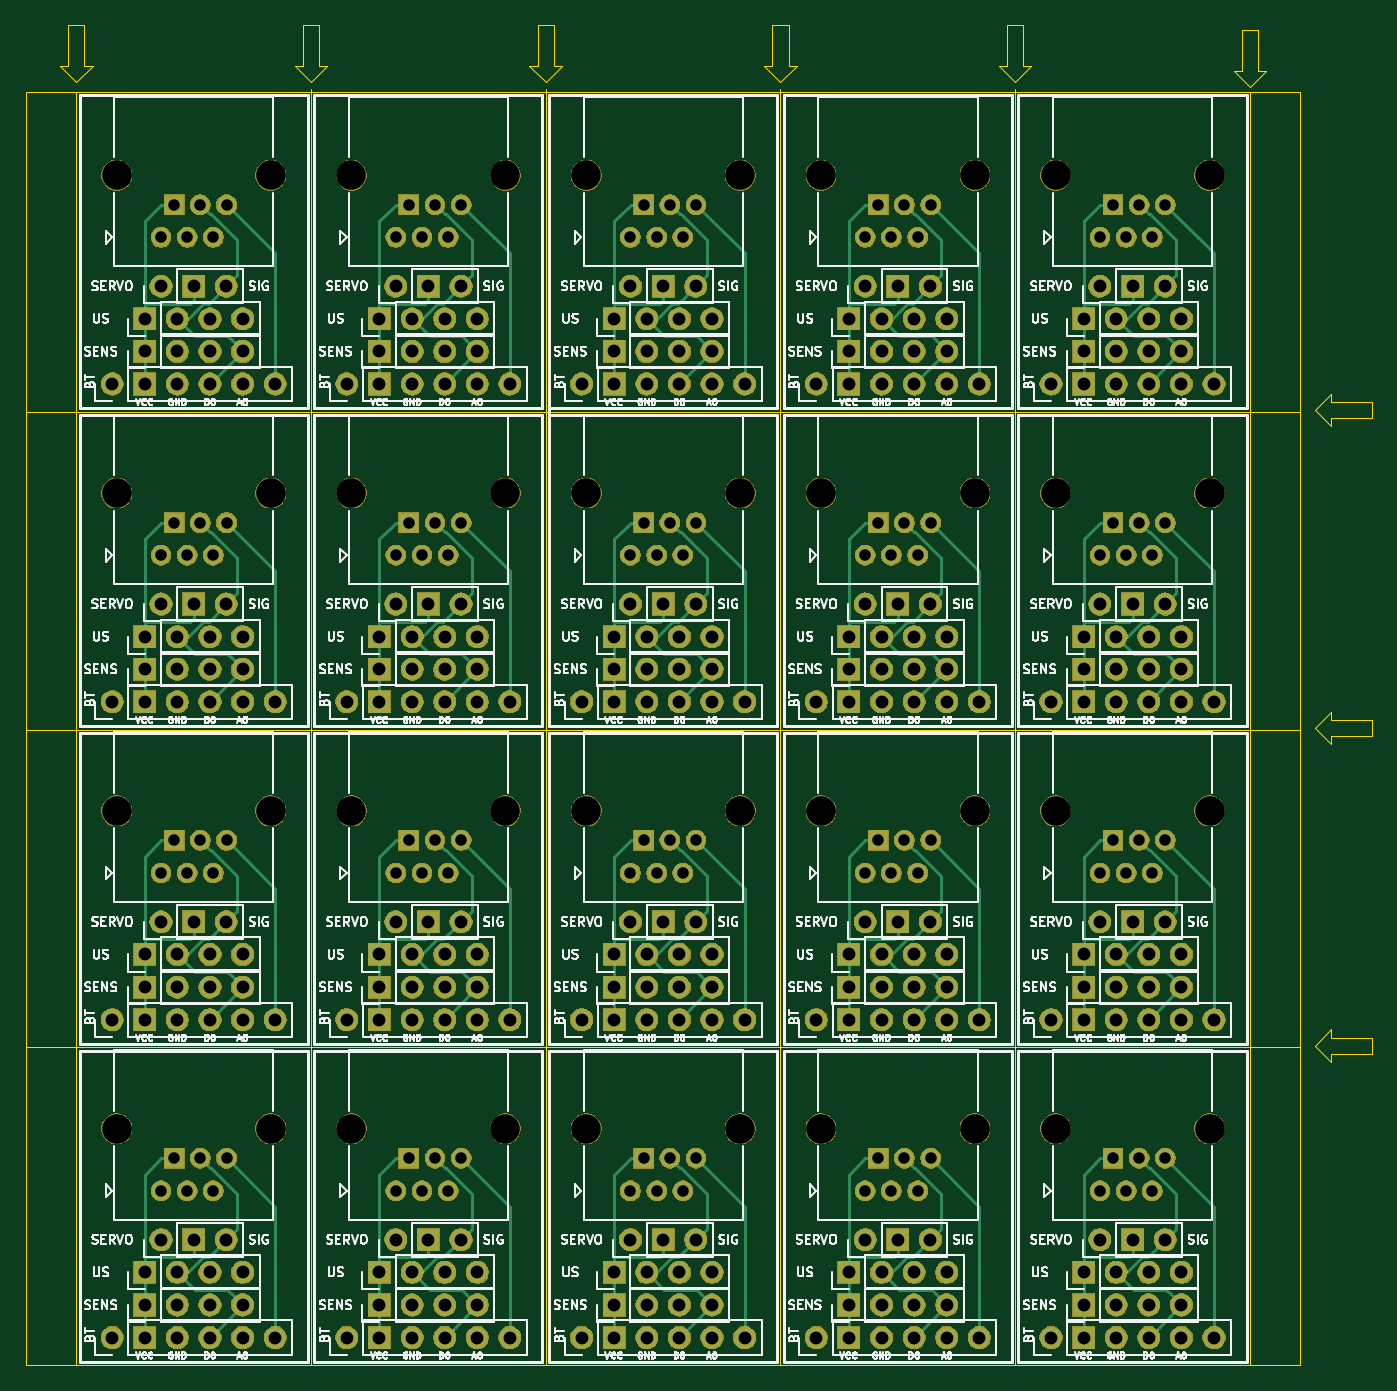
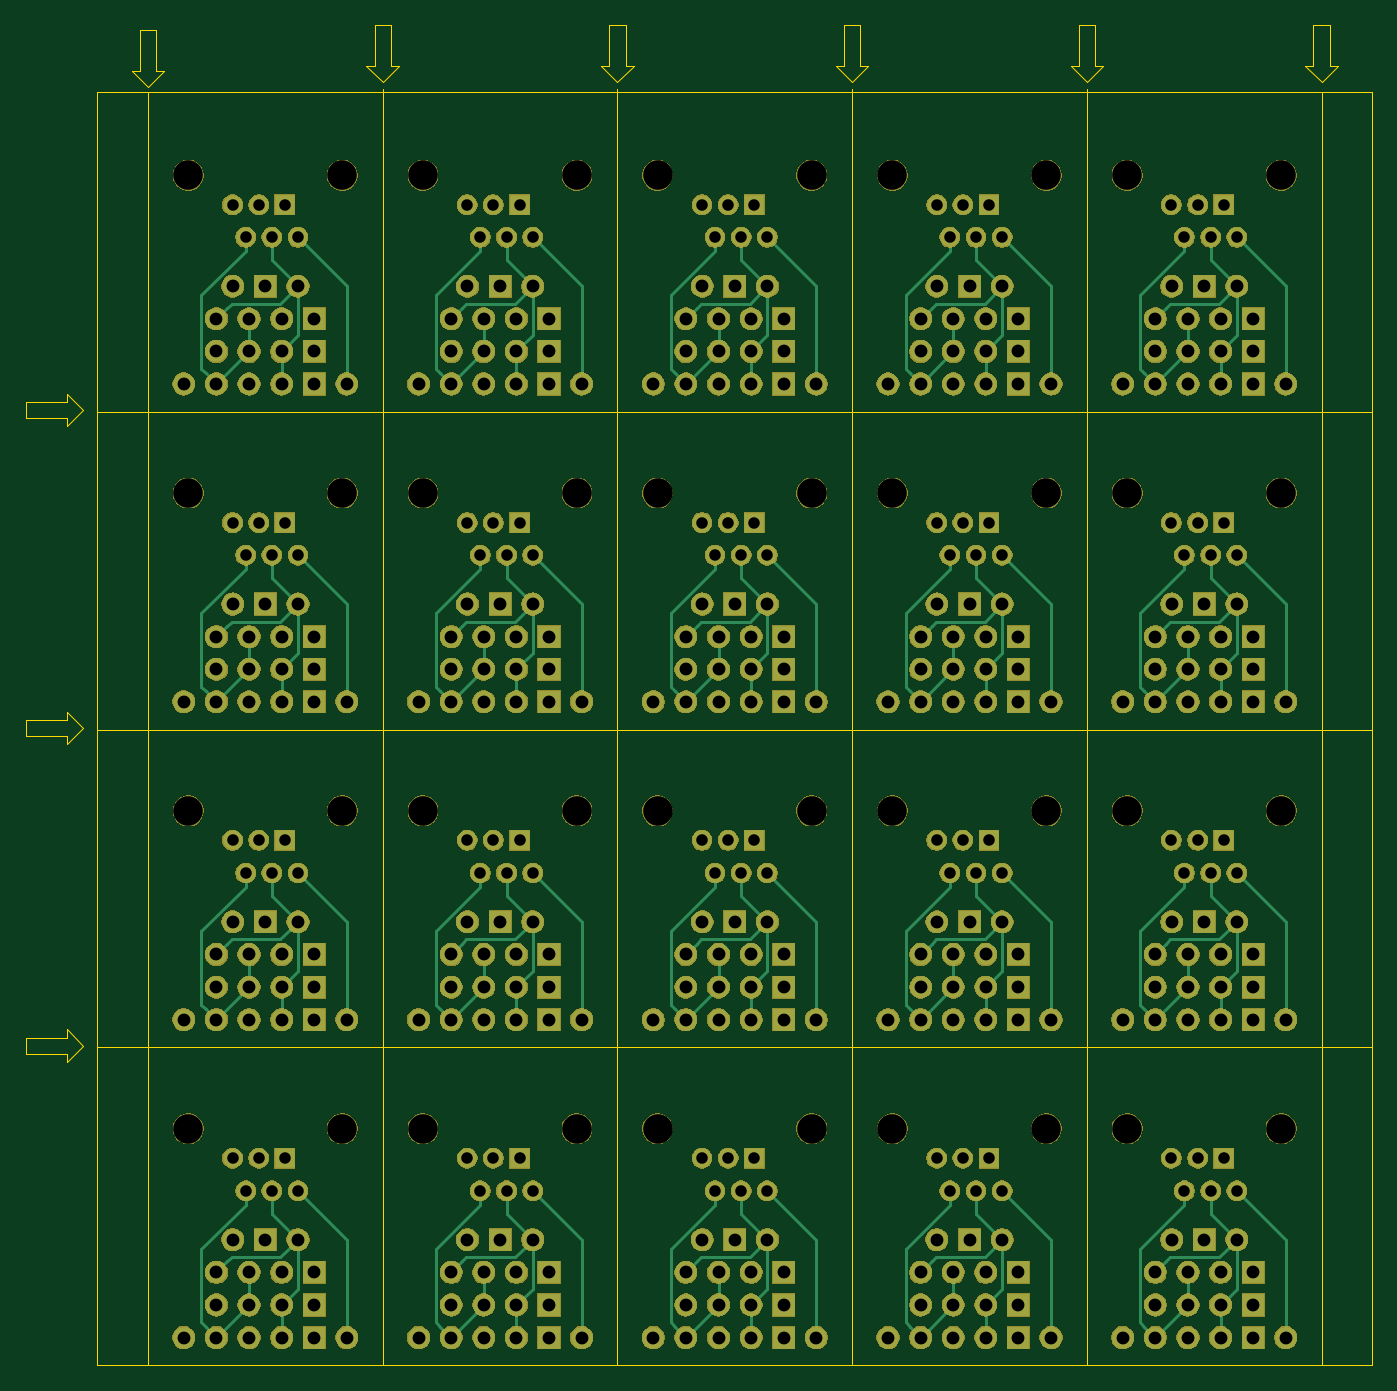
Circuit board: 10 layer files. Board 104.9 x 104.4 mm.
- bottom_copper: panel1-B_Cu.gbl (32593 bytes)
- bottom_mask: panel1-B_Mask.gbs (398091 bytes)
- paste: panel1-B_Paste.gbp (508 bytes)
- bottom_silk: panel1-B_SilkS.gbo (509 bytes)
- outline: panel1-Edge_Cuts.gm1 (4519 bytes)
- top_copper: panel1-F_Cu.gtl (41629 bytes)
- top_mask: panel1-F_Mask.gts (398091 bytes)
- paste: panel1-F_Paste.gtp (508 bytes)
- top_silk: panel1-F_SilkS.gto (204144 bytes)
- drill: panel1.drl (7129 bytes)

=== bottom_copper: panel1-B_Cu.gbl (32593 bytes, source omitted) ===
=== bottom_mask: panel1-B_Mask.gbs (398091 bytes, source omitted) ===
=== paste: panel1-B_Paste.gbp ===
G04 #@! TF.GenerationSoftware,KiCad,Pcbnew,5.1.5+dfsg1-2build2*
G04 #@! TF.CreationDate,2020-09-11T16:25:33-03:00*
G04 #@! TF.ProjectId,panel1,70616e65-6c31-42e6-9b69-6361645f7063,rev?*
G04 #@! TF.SameCoordinates,Original*
G04 #@! TF.FileFunction,Paste,Bot*
G04 #@! TF.FilePolarity,Positive*
%FSLAX46Y46*%
G04 Gerber Fmt 4.6, Leading zero omitted, Abs format (unit mm)*
G04 Created by KiCad (PCBNEW 5.1.5+dfsg1-2build2) date 2020-09-11 16:25:33*
%MOMM*%
%LPD*%
G04 APERTURE LIST*
G04 APERTURE END LIST*
M02*

=== bottom_silk: panel1-B_SilkS.gbo ===
G04 #@! TF.GenerationSoftware,KiCad,Pcbnew,5.1.5+dfsg1-2build2*
G04 #@! TF.CreationDate,2020-09-11T16:25:33-03:00*
G04 #@! TF.ProjectId,panel1,70616e65-6c31-42e6-9b69-6361645f7063,rev?*
G04 #@! TF.SameCoordinates,Original*
G04 #@! TF.FileFunction,Legend,Bot*
G04 #@! TF.FilePolarity,Positive*
%FSLAX46Y46*%
G04 Gerber Fmt 4.6, Leading zero omitted, Abs format (unit mm)*
G04 Created by KiCad (PCBNEW 5.1.5+dfsg1-2build2) date 2020-09-11 16:25:33*
%MOMM*%
%LPD*%
G04 APERTURE LIST*
G04 APERTURE END LIST*
M02*

=== outline: panel1-Edge_Cuts.gm1 ===
G04 #@! TF.GenerationSoftware,KiCad,Pcbnew,5.1.5+dfsg1-2build2*
G04 #@! TF.CreationDate,2020-09-11T16:25:34-03:00*
G04 #@! TF.ProjectId,panel1,70616e65-6c31-42e6-9b69-6361645f7063,rev?*
G04 #@! TF.SameCoordinates,Original*
G04 #@! TF.FileFunction,Profile,NP*
%FSLAX46Y46*%
G04 Gerber Fmt 4.6, Leading zero omitted, Abs format (unit mm)*
G04 Created by KiCad (PCBNEW 5.1.5+dfsg1-2build2) date 2020-09-11 16:25:34*
%MOMM*%
%LPD*%
G04 APERTURE LIST*
%ADD10C,0.100000*%
%ADD11C,0.050000*%
G04 APERTURE END LIST*
D10*
X65151000Y-45720000D02*
X63881000Y-46990000D01*
X63246000Y-45720000D02*
X63246000Y-42545000D01*
X64516000Y-45720000D02*
X65151000Y-45720000D01*
X62611000Y-45720000D02*
X63246000Y-45720000D01*
X63881000Y-46990000D02*
X62611000Y-45720000D01*
X64516000Y-42545000D02*
X64516000Y-45720000D01*
X63246000Y-42545000D02*
X64516000Y-42545000D01*
D11*
X59944000Y-146939000D02*
X63881000Y-146939000D01*
X59944000Y-47752000D02*
X59944000Y-146939000D01*
X63881000Y-47752000D02*
X59944000Y-47752000D01*
D10*
X154686000Y-46101000D02*
X154686000Y-42926000D01*
X155956000Y-46101000D02*
X156591000Y-46101000D01*
X154051000Y-46101000D02*
X154686000Y-46101000D01*
X155956000Y-42926000D02*
X155956000Y-46101000D01*
X156591000Y-46101000D02*
X155321000Y-47371000D01*
X155321000Y-47371000D02*
X154051000Y-46101000D01*
X154686000Y-42926000D02*
X155956000Y-42926000D01*
D11*
X159258000Y-146939000D02*
X155321000Y-146939000D01*
X159258000Y-47752000D02*
X159258000Y-146939000D01*
X155321000Y-47752000D02*
X159258000Y-47752000D01*
X159258000Y-122174000D02*
X59944000Y-122174000D01*
X59944000Y-97409000D02*
X159258000Y-97409000D01*
X159258000Y-72644000D02*
X59944000Y-72644000D01*
X137033000Y-146939000D02*
X137033000Y-47498000D01*
X118745000Y-47498000D02*
X118745000Y-146939000D01*
X100457000Y-146812000D02*
X100457000Y-47498000D01*
X82169000Y-47498000D02*
X82169000Y-146939000D01*
X155321000Y-146939000D02*
X63881000Y-146939000D01*
X155321000Y-47752000D02*
X155321000Y-146939000D01*
X63881000Y-47752000D02*
X155321000Y-47752000D01*
X63881000Y-47752000D02*
X63881000Y-146939000D01*
D10*
X161671000Y-120777000D02*
X161671000Y-121412000D01*
X161671000Y-96647000D02*
X164846000Y-96647000D01*
X101727000Y-45720000D02*
X100457000Y-46990000D01*
X164846000Y-73152000D02*
X161671000Y-73152000D01*
X161671000Y-71882000D02*
X164846000Y-71882000D01*
X161671000Y-121412000D02*
X164846000Y-121412000D01*
X164846000Y-97917000D02*
X161671000Y-97917000D01*
X83439000Y-45720000D02*
X82169000Y-46990000D01*
X160401000Y-72517000D02*
X161671000Y-71247000D01*
X161671000Y-73787000D02*
X160401000Y-72517000D01*
X161671000Y-73152000D02*
X161671000Y-73787000D01*
X100457000Y-46990000D02*
X99187000Y-45720000D01*
X164846000Y-122682000D02*
X161671000Y-122682000D01*
X161671000Y-97917000D02*
X161671000Y-98552000D01*
X160401000Y-122047000D02*
X161671000Y-120777000D01*
X118745000Y-46990000D02*
X117475000Y-45720000D01*
X138303000Y-45720000D02*
X137033000Y-46990000D01*
X161671000Y-71247000D02*
X161671000Y-71882000D01*
X137033000Y-46990000D02*
X135763000Y-45720000D01*
X161671000Y-96012000D02*
X161671000Y-96647000D01*
X161671000Y-98552000D02*
X160401000Y-97282000D01*
X161671000Y-123317000D02*
X160401000Y-122047000D01*
X161671000Y-122682000D02*
X161671000Y-123317000D01*
X160401000Y-97282000D02*
X161671000Y-96012000D01*
X120015000Y-45720000D02*
X118745000Y-46990000D01*
X81534000Y-45720000D02*
X81534000Y-42545000D01*
X82804000Y-45720000D02*
X83439000Y-45720000D01*
X80899000Y-45720000D02*
X81534000Y-45720000D01*
X82169000Y-46990000D02*
X80899000Y-45720000D01*
X82804000Y-42545000D02*
X82804000Y-45720000D01*
X81534000Y-42545000D02*
X82804000Y-42545000D01*
X101092000Y-45720000D02*
X101727000Y-45720000D01*
X99822000Y-45720000D02*
X99822000Y-42545000D01*
X101092000Y-42545000D02*
X101092000Y-45720000D01*
X99187000Y-45720000D02*
X99822000Y-45720000D01*
X99822000Y-42545000D02*
X101092000Y-42545000D01*
X119380000Y-45720000D02*
X120015000Y-45720000D01*
X117475000Y-45720000D02*
X118110000Y-45720000D01*
X119380000Y-42545000D02*
X119380000Y-45720000D01*
X118110000Y-45720000D02*
X118110000Y-42545000D01*
X118110000Y-42545000D02*
X119380000Y-42545000D01*
X136398000Y-42545000D02*
X137668000Y-42545000D01*
X137668000Y-45720000D02*
X138303000Y-45720000D01*
X137668000Y-42545000D02*
X137668000Y-45720000D01*
X136398000Y-45720000D02*
X136398000Y-42545000D01*
X135763000Y-45720000D02*
X136398000Y-45720000D01*
X164846000Y-121412000D02*
X164846000Y-122682000D01*
X164846000Y-96647000D02*
X164846000Y-97917000D01*
X164846000Y-71882000D02*
X164846000Y-73152000D01*
M02*

=== top_copper: panel1-F_Cu.gtl (41629 bytes, source omitted) ===
=== top_mask: panel1-F_Mask.gts (398091 bytes, source omitted) ===
=== paste: panel1-F_Paste.gtp ===
G04 #@! TF.GenerationSoftware,KiCad,Pcbnew,5.1.5+dfsg1-2build2*
G04 #@! TF.CreationDate,2020-09-11T16:25:33-03:00*
G04 #@! TF.ProjectId,panel1,70616e65-6c31-42e6-9b69-6361645f7063,rev?*
G04 #@! TF.SameCoordinates,Original*
G04 #@! TF.FileFunction,Paste,Top*
G04 #@! TF.FilePolarity,Positive*
%FSLAX46Y46*%
G04 Gerber Fmt 4.6, Leading zero omitted, Abs format (unit mm)*
G04 Created by KiCad (PCBNEW 5.1.5+dfsg1-2build2) date 2020-09-11 16:25:33*
%MOMM*%
%LPD*%
G04 APERTURE LIST*
G04 APERTURE END LIST*
M02*

=== top_silk: panel1-F_SilkS.gto (204144 bytes, source omitted) ===
=== drill: panel1.drl (7129 bytes, source omitted) ===
